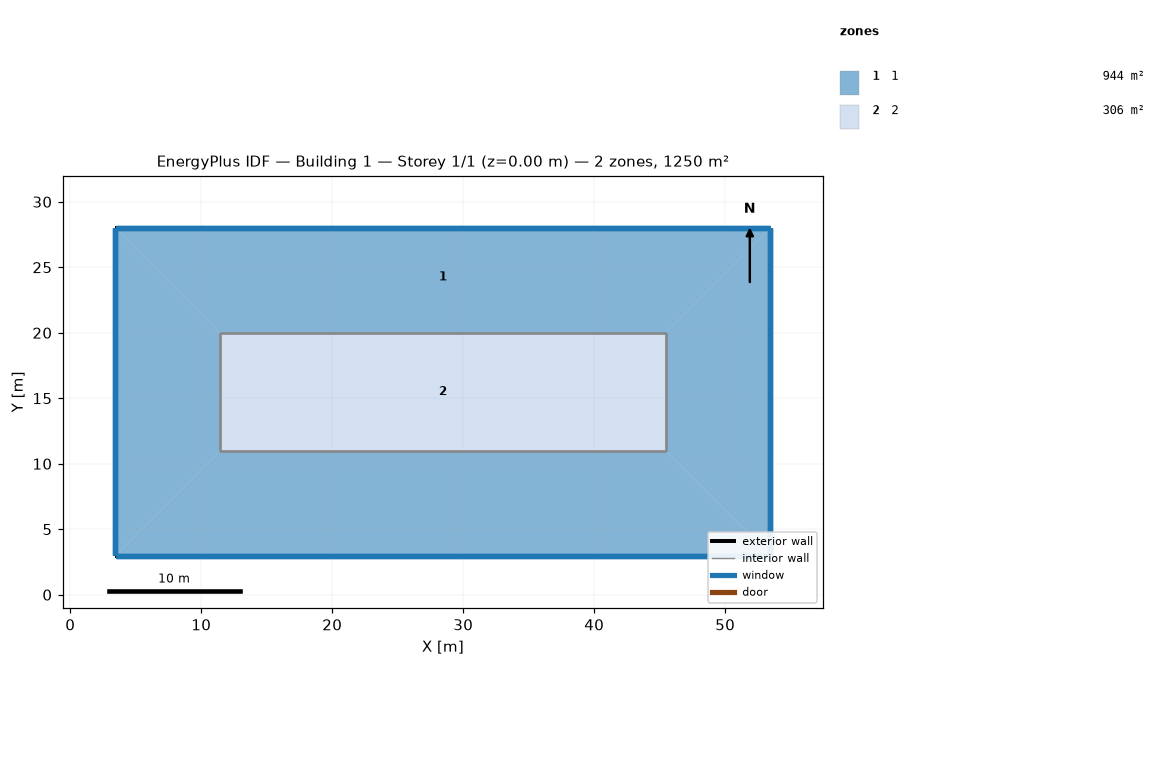
=== STOREY PLAN SPEC (per zone: floor XY polygon, exterior-wall plan segments, windows/doors) ===
zone 1: 1  (944.0 m²)
  floor: (45.45, 10.99) (53.45, 2.99) (3.45, 2.99) (11.45, 10.99)
  floor: (53.45, 27.99) (53.45, 2.99) (45.45, 10.99) (45.45, 19.99)
  floor: (53.45, 27.99) (45.45, 19.99) (11.45, 19.99) (3.45, 27.99)
  floor: (3.45, 27.99) (11.45, 19.99) (11.45, 10.99) (3.45, 2.99)
  exterior wall: (3.45, 27.99) – (3.45, 2.99)  [25.0 m] x4 surfaces
    window: (3.45, 27.96) – (3.45, 3.01)  [30.5 m²] x4
  exterior wall: (53.45, 2.99) – (53.45, 27.99)  [25.0 m] x4 surfaces
    window: (53.45, 3.01) – (53.45, 27.96)  [30.5 m²] x4
  exterior wall: (53.45, 27.99) – (3.45, 27.99)  [50.0 m] x4 surfaces
    window: (53.42, 27.99) – (3.47, 27.99)  [61.0 m²] x4
  exterior wall: (3.45, 2.99) – (53.45, 2.99)  [50.0 m] x4 surfaces
    window: (3.47, 2.99) – (53.42, 2.99)  [61.0 m²] x4
  interior walls: 16
zone 2: 2  (306.0 m²)
  floor: (45.45, 19.99) (45.45, 10.99) (11.45, 10.99) (11.45, 19.99)
  interior walls: 16

=== DERIVED (storey summary) ===
Building: Building 1
Storey: 1 of 1  (floor level z = 0.00 m)
Storey gross floor area: 1250.0 m²
Zones on this storey: 2
  - 1: floor 944.0 m²; exterior wall 150.0 m (1828.8 m²); 16 window(s) 731.5 m²; WWR 40.0%
  - 2: floor 306.0 m²
Zone adjacency (shared interzone walls):
  - 1 ↔ 2